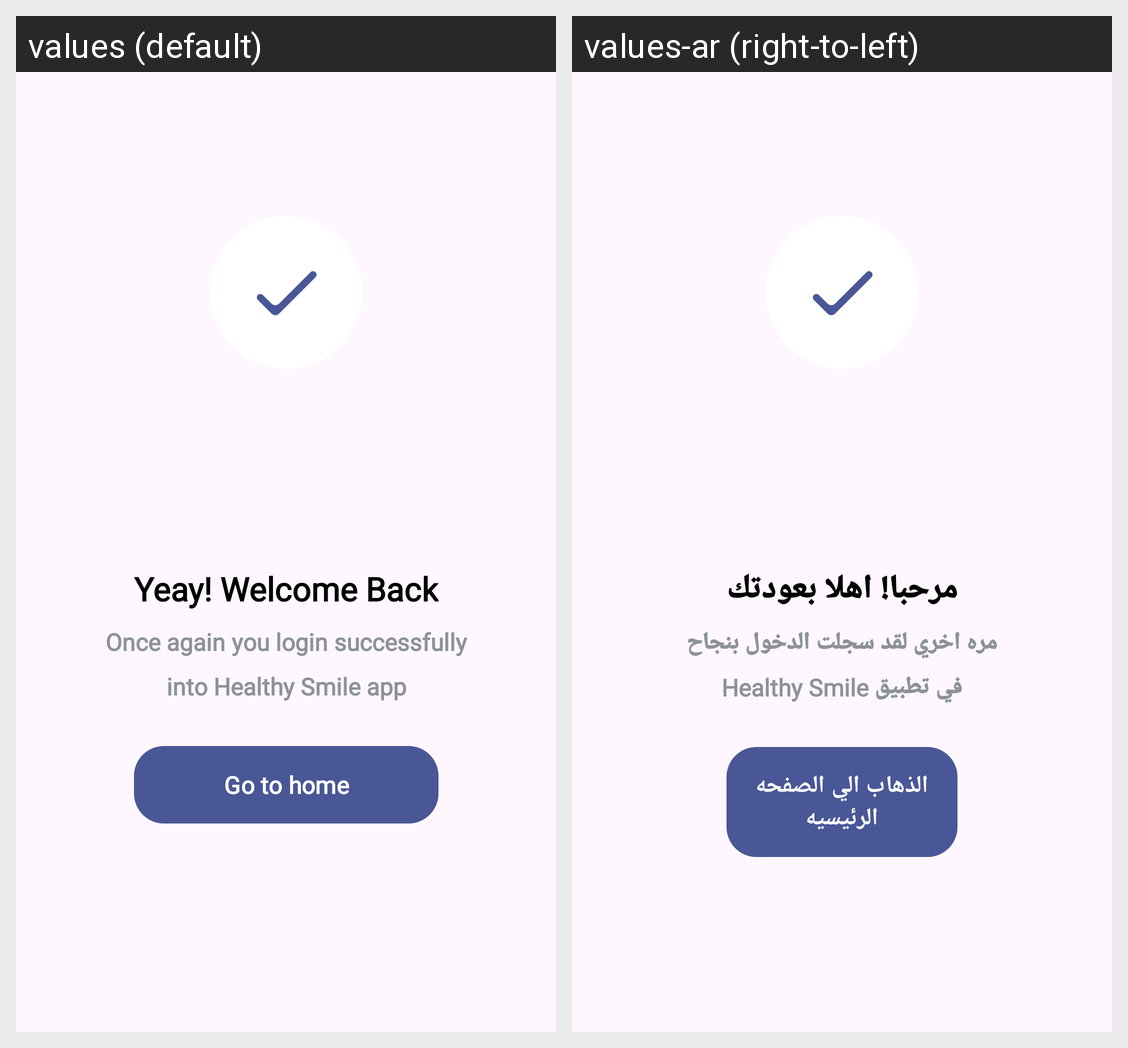

The same Android screen rendered under two of its app's locales, left to right. List the strings drawn on it with the default value and each locale's translation.
Android screen res/layout/alert_dialog_login.xml rendered under 2 locales, left to right: values (default), values-ar (right-to-left). Device: Nexus 5 (rendered at 1080×1920; each locale shown at half size, 540×960, under a caption strip naming it); theme Theme.GradutionProject.
Strings drawn on this screen, with the default value and each locale's value (text and hints the layout hard-codes, and strings that could not be matched under every locale, appear in the picture but are not listed):

yeay_welcome_back
  values: Yeay! Welcome Back
  values-ar: مرحبا! اهلا بعودتك

once_again_you_login_successfully
  values: Once again you login successfully
  values-ar: مره اخري لقد سجلت الدخول بنجاح

into_healthy_smile_app
  values: into Healthy Smile app
  values-ar: في تطبيق Healthy Smile

go_to_home
  values: Go to home
  values-ar: الذهاب الي الصفحه الرئيسيه
